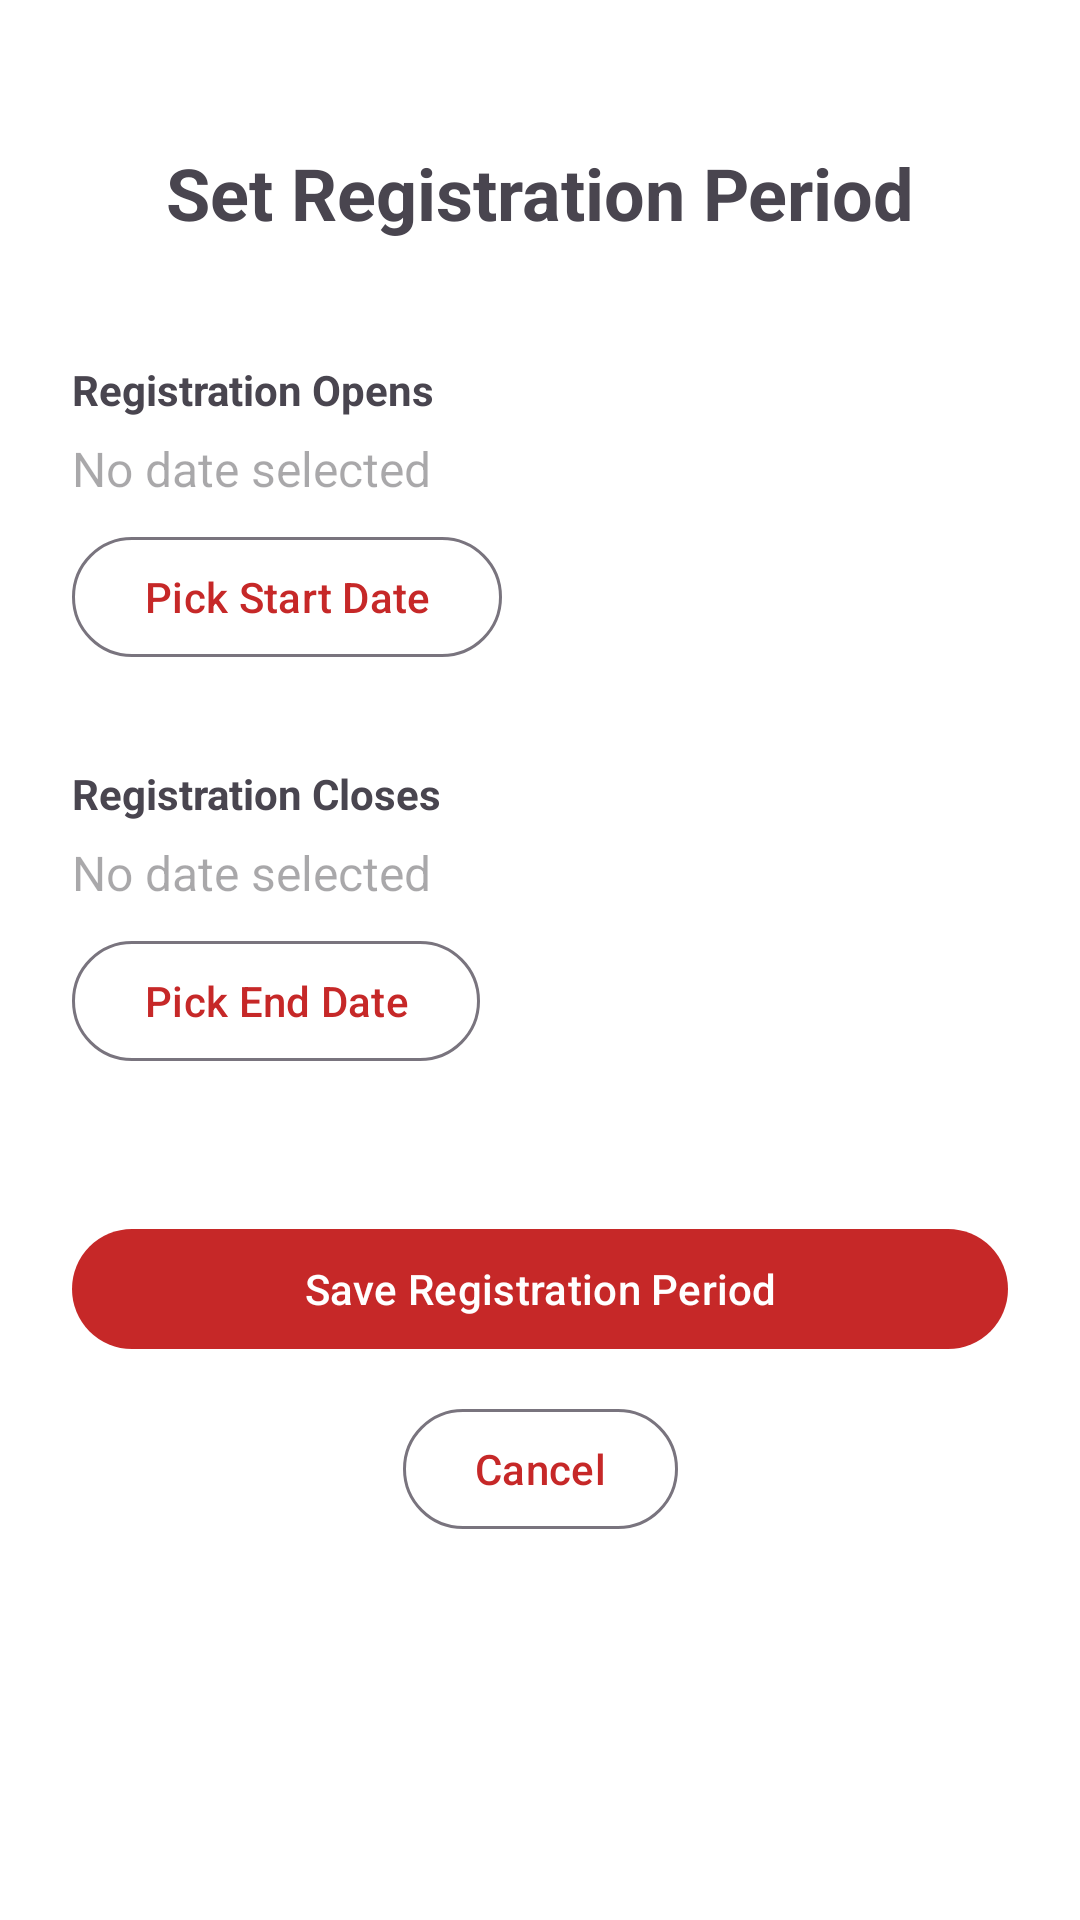

Here is an Android app screen rendered from its layout file. Give the layout XML and the strings, colors and styles it references.
<!-- AndroidManifest.xml: application theme Theme.Vigilante -->
<!-- res/layout/activity_registration_period.xml -->
<?xml version="1.0" encoding="utf-8"?>
<androidx.constraintlayout.widget.ConstraintLayout xmlns:android="http://schemas.android.com/apk/res/android"
    xmlns:app="http://schemas.android.com/apk/res-auto"
    xmlns:tools="http://schemas.android.com/tools"
    android:id="@+id/main"
    android:layout_width="match_parent"
    android:layout_height="match_parent"
    android:padding="24dp"
    tools:context=".RegistrationPeriodActivity">

    <TextView
        android:id="@+id/pageTitle"
        android:layout_width="wrap_content"
        android:layout_height="wrap_content"
        android:layout_marginTop="24dp"
        android:text="Set Registration Period"
        android:textSize="24sp"
        android:textStyle="bold"
        app:layout_constraintEnd_toEndOf="parent"
        app:layout_constraintStart_toStartOf="parent"
        app:layout_constraintTop_toTopOf="parent" />

    <TextView
        android:id="@+id/startLabel"
        android:layout_width="wrap_content"
        android:layout_height="wrap_content"
        android:layout_marginTop="40dp"
        android:text="Registration Opens"
        android:textSize="14sp"
        android:textStyle="bold"
        app:layout_constraintStart_toStartOf="parent"
        app:layout_constraintTop_toBottomOf="@id/pageTitle" />

    <TextView
        android:id="@+id/startDateDisplay"
        android:layout_width="0dp"
        android:layout_height="wrap_content"
        android:layout_marginTop="6dp"
        android:hint="No date selected"
        android:textSize="16sp"
        app:layout_constraintEnd_toEndOf="parent"
        app:layout_constraintStart_toStartOf="parent"
        app:layout_constraintTop_toBottomOf="@id/startLabel" />

    <com.google.android.material.button.MaterialButton
        android:id="@+id/pickStartDateButton"
        style="@style/Widget.Material3.Button.OutlinedButton"
        android:layout_width="wrap_content"
        android:layout_height="wrap_content"
        android:layout_marginTop="8dp"
        android:text="Pick Start Date"
        app:layout_constraintStart_toStartOf="parent"
        app:layout_constraintTop_toBottomOf="@id/startDateDisplay" />

    <TextView
        android:id="@+id/endLabel"
        android:layout_width="wrap_content"
        android:layout_height="wrap_content"
        android:layout_marginTop="32dp"
        android:text="Registration Closes"
        android:textSize="14sp"
        android:textStyle="bold"
        app:layout_constraintStart_toStartOf="parent"
        app:layout_constraintTop_toBottomOf="@id/pickStartDateButton" />

    <TextView
        android:id="@+id/endDateDisplay"
        android:layout_width="0dp"
        android:layout_height="wrap_content"
        android:layout_marginTop="6dp"
        android:hint="No date selected"
        android:textSize="16sp"
        app:layout_constraintEnd_toEndOf="parent"
        app:layout_constraintStart_toStartOf="parent"
        app:layout_constraintTop_toBottomOf="@id/endLabel" />

    <com.google.android.material.button.MaterialButton
        android:id="@+id/pickEndDateButton"
        style="@style/Widget.Material3.Button.OutlinedButton"
        android:layout_width="wrap_content"
        android:layout_height="wrap_content"
        android:layout_marginTop="8dp"
        android:text="Pick End Date"
        app:layout_constraintStart_toStartOf="parent"
        app:layout_constraintTop_toBottomOf="@id/endDateDisplay" />

    <com.google.android.material.button.MaterialButton
        android:id="@+id/saveButton"
        android:layout_width="0dp"
        android:layout_height="wrap_content"
        android:layout_marginTop="48dp"
        android:text="Save Registration Period"
        app:layout_constraintEnd_toEndOf="parent"
        app:layout_constraintStart_toStartOf="parent"
        app:layout_constraintTop_toBottomOf="@id/pickEndDateButton" />

    <com.google.android.material.button.MaterialButton
        android:id="@+id/cancelButton"
        style="@style/Widget.Material3.Button.OutlinedButton"
        android:layout_width="wrap_content"
        android:layout_height="wrap_content"
        android:layout_marginTop="12dp"
        android:text="Cancel"
        app:layout_constraintEnd_toEndOf="parent"
        app:layout_constraintStart_toStartOf="parent"
        app:layout_constraintTop_toBottomOf="@id/saveButton" />

</androidx.constraintlayout.widget.ConstraintLayout>
<!-- resources referenced by this layout -->
<resources>
  <style name="Theme.Vigilante" parent="Base.Theme.Vigilante" />
  <style name="Base.Theme.Vigilante" parent="Theme.Material3.DayNight.NoActionBar">
          <item name="colorPrimary">@color/vigilante_red</item>
          <item name="colorOnPrimary">@color/white</item>
          <item name="colorPrimaryContainer">@color/vigilante_red_light</item>
          <item name="colorSecondary">@color/vigilante_red_dark</item>
          <item name="android:colorBackground">@color/background_light</item>
          <item name="colorSurface">@color/background_light</item>
      </style>
  <color name="vigilante_red">#C62828</color>
  <color name="white">#FFFFFFFF</color>
  <color name="vigilante_red_light">#FF5F52</color>
  <color name="vigilante_red_dark">#8E0000</color>
  <color name="background_light">#FFFFFF</color>
</resources>
